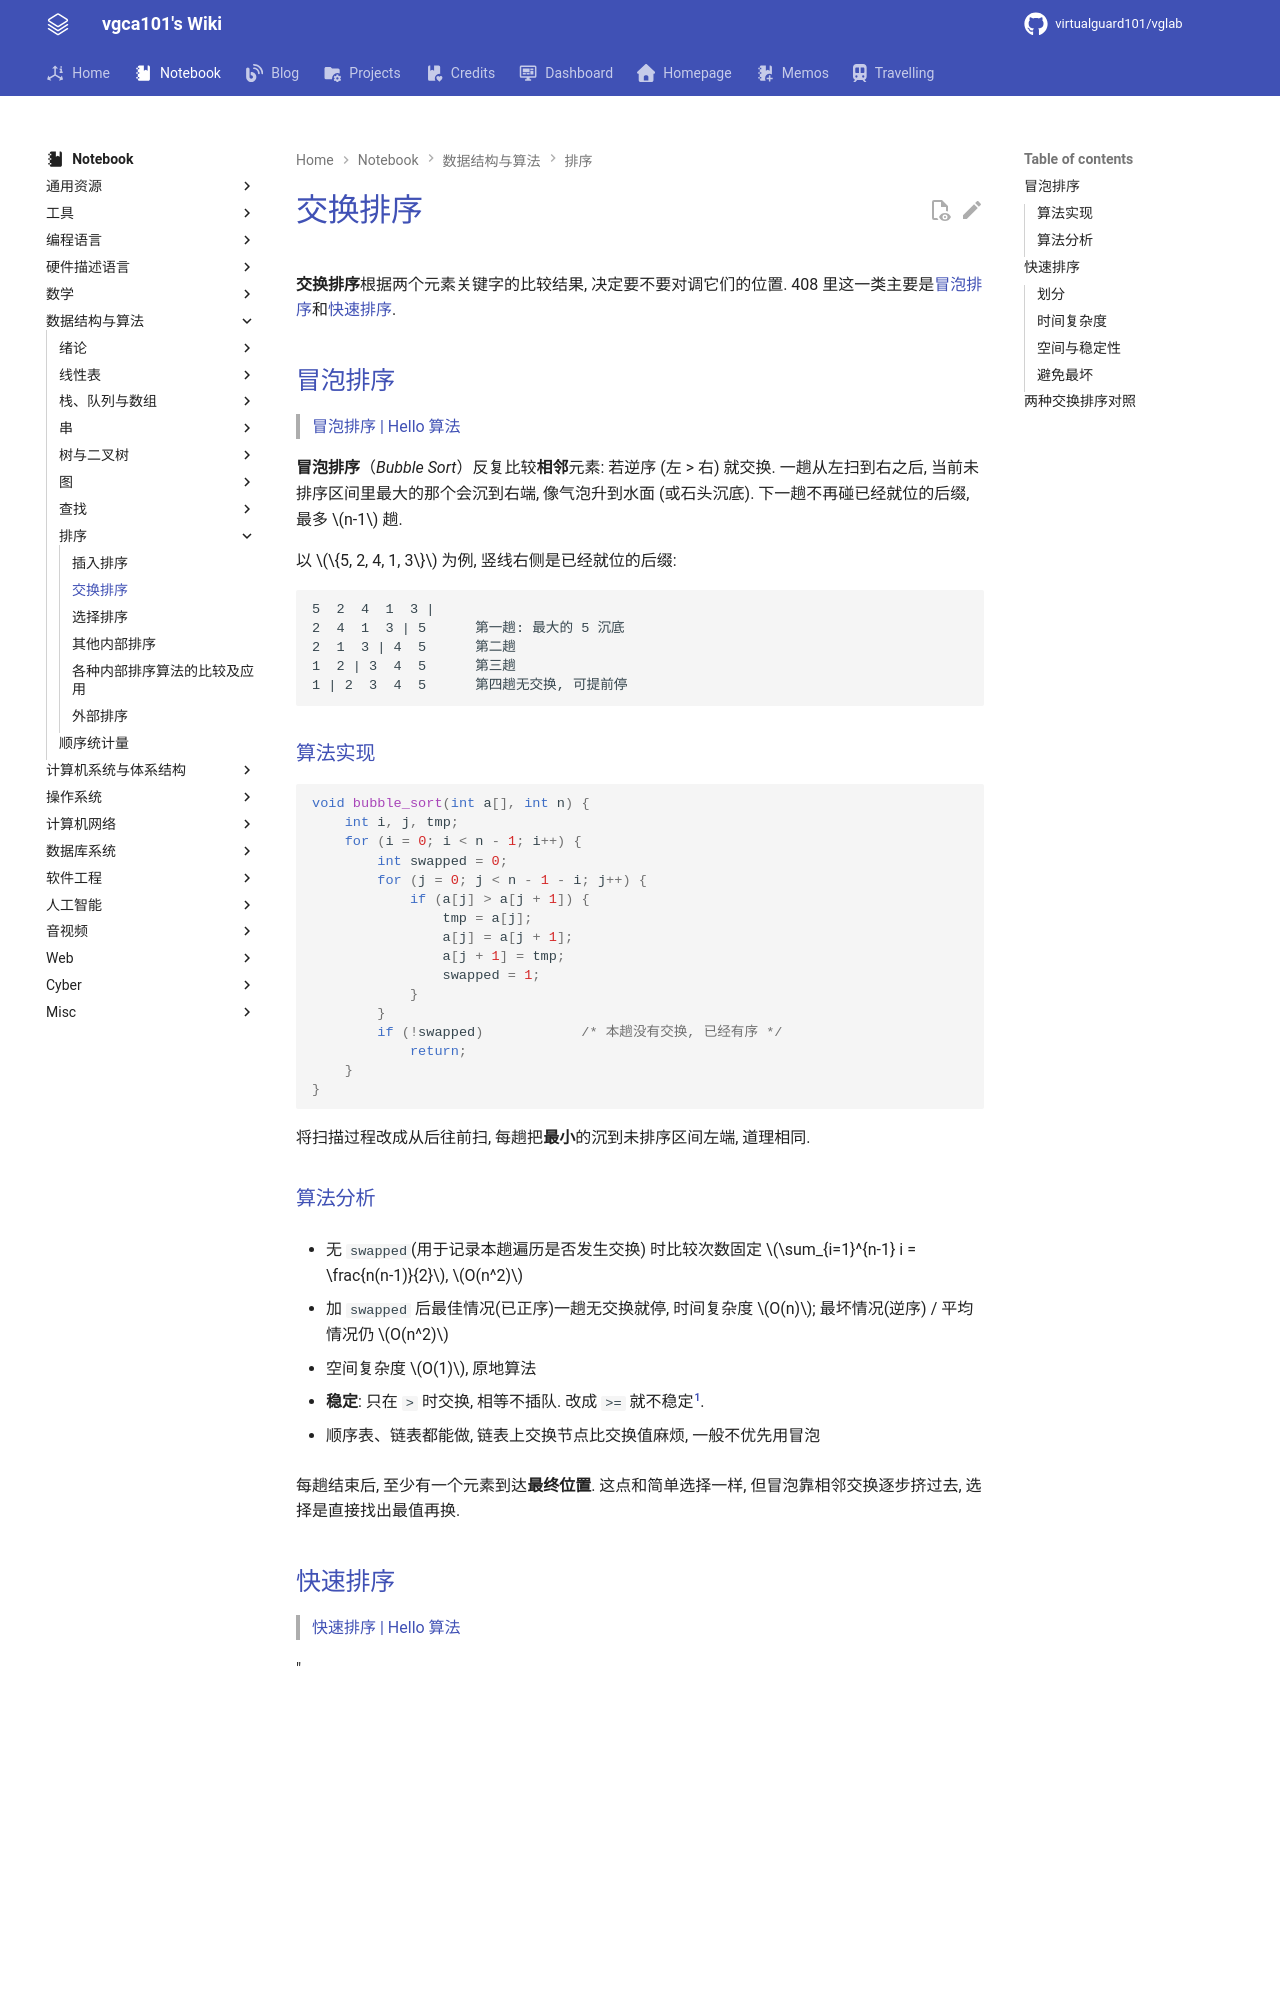

repository: virtualguard101/wiki · page: note/dsa/408/交换排序/index.html · generator: mkdocs

---
date: 2026-09-11 12:16:00
title: 交换排序
permalink: swap-sort
publish: true
tags:
  - 数据结构
  - 考研408
---

# 交换排序


**交换排序**根据两个元素关键字的比较结果, 决定要不要对调它们的位置. 408 里这一类主要是[冒泡排序](#冒泡排序)和[快速排序](#快速排序).

## 冒泡排序

> [冒泡排序 | Hello 算法](https://www.hello-algo.com/chapter_sorting/bubble_sort/)

**冒泡排序**（*Bubble Sort*）反复比较**相邻**元素: 若逆序 (左 > 右) 就交换. 一趟从左扫到右之后, 当前未排序区间里最大的那个会沉到右端, 像气泡升到水面 (或石头沉底). 下一趟不再碰已经就位的后缀, 最多 $n-1$ 趟.

以 $\{5, 2, 4, 1, 3\}$ 为例, 竖线右侧是已经就位的后缀:

```
5  2  4  1  3 |
2  4  1  3 | 5      第一趟: 最大的 5 沉底
2  1  3 | 4  5      第二趟
1  2 | 3  4  5      第三趟
1 | 2  3  4  5      第四趟无交换, 可提前停
```

### 算法实现

```c
void bubble_sort(int a[], int n) {
    int i, j, tmp;
    for (i = 0; i < n - 1; i++) {
        int swapped = 0;
        for (j = 0; j < n - 1 - i; j++) {
            if (a[j] > a[j + 1]) {
                tmp = a[j];
                a[j] = a[j + 1];
                a[j + 1] = tmp;
                swapped = 1;
            }
        }
        if (!swapped)            /* 本趟没有交换, 已经有序 */
            return;
    }
}
```

将扫描过程改成从后往前扫, 每趟把**最小**的沉到未排序区间左端, 道理相同.

### 算法分析

- 无 `swapped`(用于记录本趟遍历是否发生交换) 时比较次数固定 $\sum_{i=1}^{n-1} i = \frac{n(n-1)}{2}$, $O(n^2)$

- 加 `swapped` 后最佳情况(已正序)一趟无交换就停, 时间复杂度 $O(n)$; 最坏情况(逆序) / 平均情况仍 $O(n^2)$

- 空间复杂度 $O(1)$, 原地算法

- **稳定**: 只在 `>` 时交换, 相等不插队. 改成 `>=` 就不稳定[^1].

- 顺序表、链表都能做, 链表上交换节点比交换值麻烦, 一般不优先用冒泡

每趟结束后, 至少有一个元素到达**最终位置**. 这点和简单选择一样, 但冒泡靠相邻交换逐步挤过去, 选择是直接找出最值再换.
